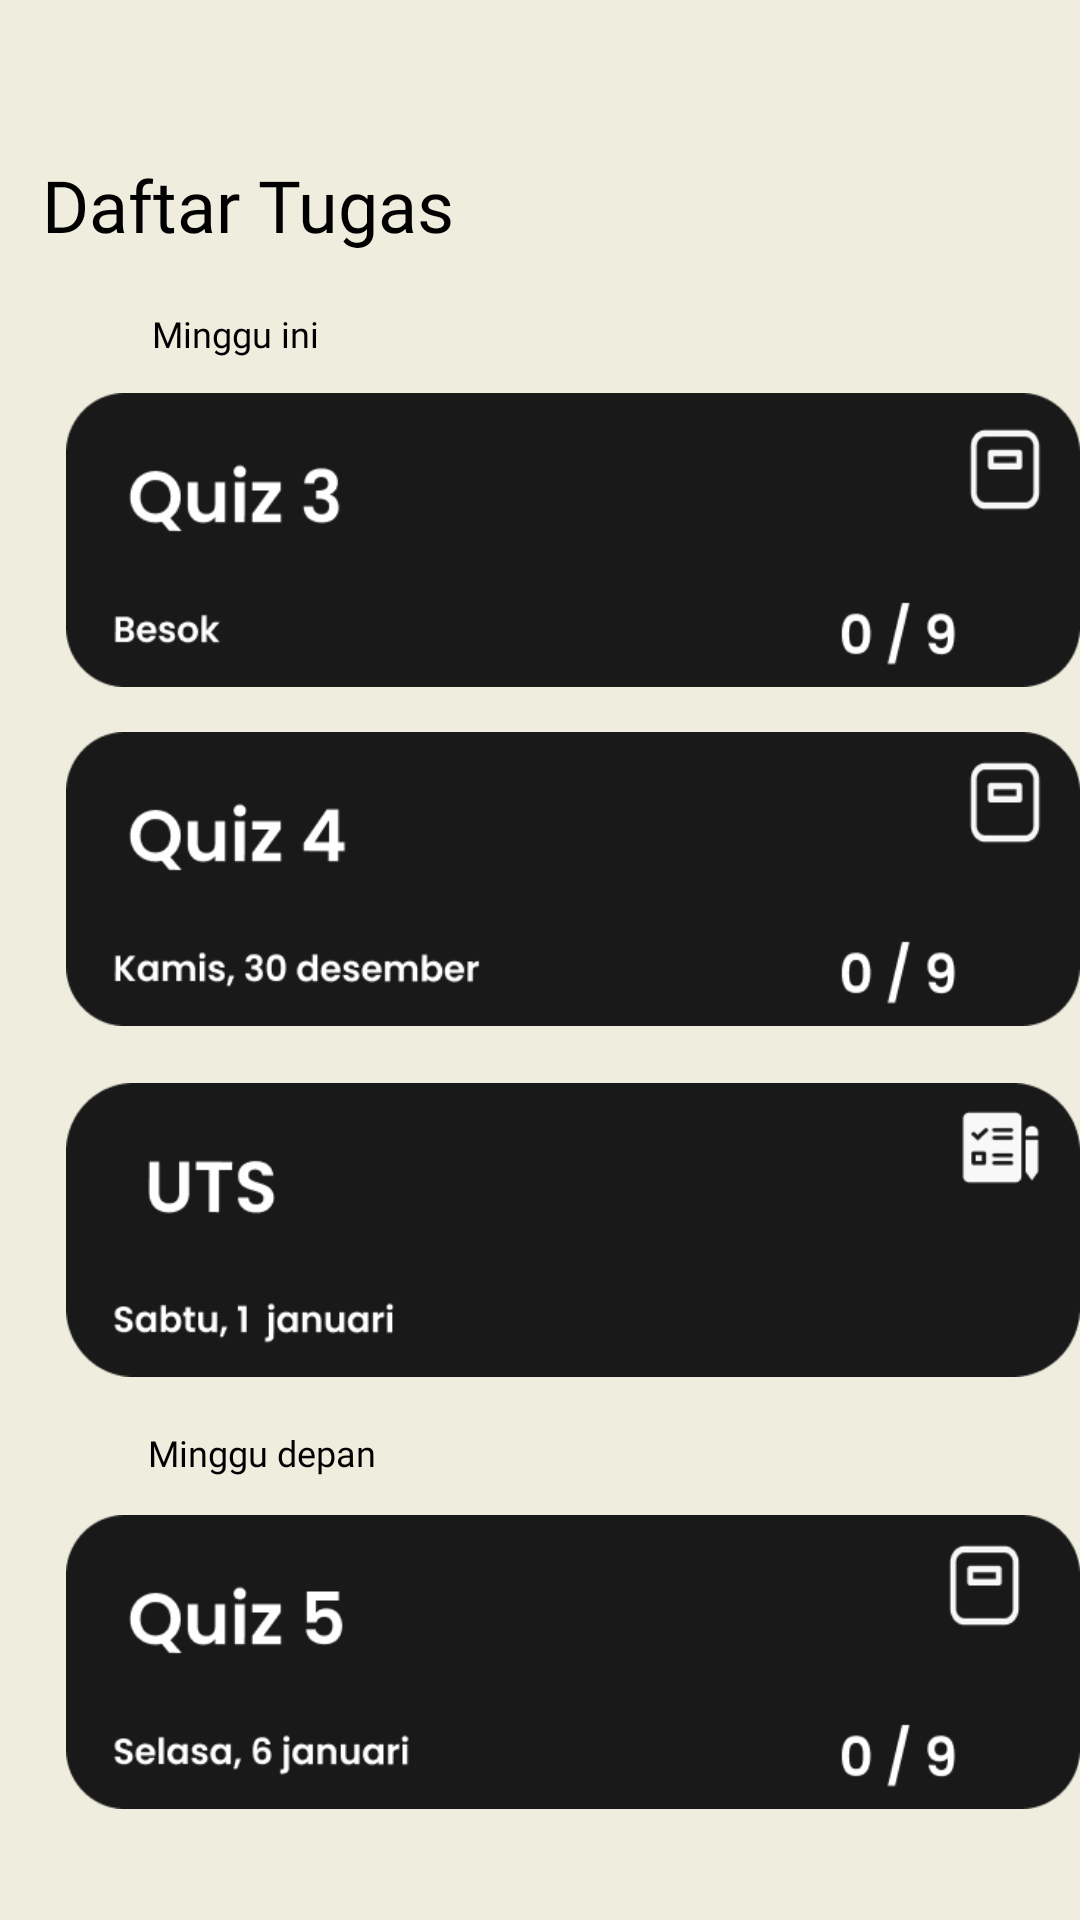

The Android layout XML behind this screen, and the referenced resources:
<!-- AndroidManifest.xml: application theme Theme.UASPbm -->
<!-- res/layout/activity_tugas.xml -->
<?xml version="1.0" encoding="utf-8"?>
<RelativeLayout xmlns:android="http://schemas.android.com/apk/res/android"
    xmlns:app="http://schemas.android.com/apk/res-auto"
    xmlns:tools="http://schemas.android.com/tools"
    android:layout_width="match_parent"
    android:layout_height="match_parent"
    android:background="#EEEDDE"
    tools:context=".TugasActivity">

    <TextView
        android:id="@+id/tgs1"
        android:layout_width="193.74dp"
        android:layout_height="31.19dp"
        android:layout_alignParentLeft="true"
        android:layout_alignParentTop="true"
        android:layout_marginLeft="14.03dp"
        android:layout_marginTop="52dp"
        android:fontFamily="@font/poppins_semibold"
        android:gravity="top"
        android:text="Daftar Tugas"
        android:textColor="@color/black"
        android:textSize="24sp" />

    <View
        android:id="@+id/tgs2"
        android:layout_width="345dp"
        android:layout_height="98dp"
        android:layout_alignParentLeft="true"
        android:layout_marginLeft="22dp"
        android:layout_alignParentTop="true"
        android:layout_marginTop="244dp"
        android:background="@drawable/tugas2"
        />

    <View
        android:id="@+id/tgs3"
        android:layout_width="345dp"
        android:layout_height="98dp"
        android:layout_alignParentLeft="true"
        android:layout_alignParentTop="true"
        android:layout_marginLeft="22dp"
        android:layout_marginTop="361dp"
        android:background="@drawable/tugas3" />

    <TextView
        android:id="@+id/hari_ini"
        android:layout_width="83dp"
        android:layout_height="wrap_content"
        android:layout_alignParentLeft="true"
        android:layout_alignParentTop="true"
        android:layout_marginLeft="37.02dp"
        android:layout_marginTop="103dp"
        android:fontFamily="@font/poppins_medium"
        android:gravity="center_horizontal|top"
        android:text="Minggu ini"
        android:textColor="@color/black"
        android:textSize="12dp" />

    <View
        android:id="@+id/rectangle_1"
        android:layout_width="345dp"
        android:layout_height="98dp"
        android:layout_alignParentLeft="true"
        android:layout_alignParentTop="true"
        android:layout_marginLeft="22dp"
        android:layout_marginTop="131dp"
        android:background="@drawable/tugas1" />

    <TextView
        android:id="@+id/minggudepan"
        android:layout_width="109dp"
        android:layout_height="wrap_content"
        android:layout_alignParentLeft="true"
        android:layout_alignParentTop="true"
        android:layout_marginLeft="33dp"
        android:layout_marginTop="476dp"
        android:fontFamily="@font/poppins_medium"
        android:gravity="center_horizontal|top"
        android:text="Minggu depan"
        android:textColor="@color/black"
        android:textSize="12dp" />

    <View
        android:id="@+id/tugas5"
        android:layout_width="345dp"
        android:layout_height="98dp"
        android:layout_alignParentLeft="true"
        android:layout_alignParentTop="true"
        android:layout_marginLeft="22dp"
        android:layout_marginTop="505dp"
        android:background="@drawable/tugas4" />

    <View
        android:id="@+id/rectangle_9"
        android:layout_width="417dp"
        android:layout_height="124dp"
        android:layout_alignParentLeft="true"
        android:layout_alignParentTop="true"
        android:layout_marginLeft="1dp"
        android:layout_marginTop="644dp"
        android:background="@drawable/background_bawah" />

    <ImageButton
        android:id="@+id/profile"
        android:layout_width="55dp"
        android:layout_height="54dp"
        android:layout_alignParentLeft="true"
        android:layout_alignParentTop="true"
        android:layout_marginLeft="34dp"
        android:layout_marginTop="650dp"
        android:background="@drawable/profil_icon"
        android:clipToOutline="true" />

    <TextView
        android:layout_width="90dp"
        android:layout_height="33dp"
        android:layout_marginLeft="15dp"
        android:layout_marginTop="696dp"
        android:fontFamily="@font/poppins_medium"
        android:gravity="center_horizontal|top"
        android:text="profil"
        android:textSize="16sp"/>

    <ImageButton
        android:id="@+id/book"
        android:layout_width="55dp"
        android:layout_height="54dp"
        android:layout_alignParentLeft="true"
        android:layout_alignParentTop="true"
        android:layout_marginLeft="181dp"
        android:layout_marginTop="650dp"
        android:background="@drawable/book_icon"
        android:clipToOutline="true" />

    <TextView
        android:layout_width="90dp"
        android:layout_height="33dp"
        android:layout_marginLeft="165dp"
        android:layout_marginTop="696dp"
        android:fontFamily="@font/poppins_medium"
        android:gravity="center_horizontal|top"
        android:text="kursus"
        android:textSize="16sp" />

    <ImageButton
        android:id="@+id/history"
        android:layout_width="52dp"
        android:layout_height="45dp"
        android:layout_alignParentLeft="true"
        android:layout_alignParentTop="true"
        android:layout_marginLeft="309dp"
        android:layout_marginTop="650dp"
        android:background="@drawable/riwayat_icon"
        android:clipToOutline="true" />

    <TextView
        android:layout_width="90dp"
        android:layout_height="33dp"
        android:layout_marginLeft="290dp"
        android:layout_marginTop="696dp"
        android:fontFamily="@font/poppins_medium"
        android:gravity="center_horizontal|top"
        android:text="riwayat"
        android:textSize="16sp" />

</RelativeLayout>
<!-- resources referenced by this layout -->
<resources>
  <color name="black">#FF000000</color>
  <!-- drawable background_bawah: png bitmap (drawable-v24, 1610 bytes) -->
  <!-- drawable book_icon: png bitmap (drawable-v24, 981 bytes) -->
  <!-- drawable profil_icon: png bitmap (drawable-v24, 2415 bytes) -->
  <!-- drawable riwayat_icon: png bitmap (drawable-v24, 503 bytes) -->
  <!-- drawable tugas1: png bitmap (drawable-v24, 5963 bytes) -->
  <!-- drawable tugas2: png bitmap (drawable-v24, 7307 bytes) -->
  <!-- drawable tugas3: png bitmap (drawable-v24, 5303 bytes) -->
  <!-- drawable tugas4: png bitmap (drawable-v24, 7021 bytes) -->
  <style name="Theme.UASPbm" parent="Theme.MaterialComponents.DayNight.NoActionBar">
          
          <item name="colorPrimary">@color/purple_500</item>
          <item name="colorPrimaryVariant">@color/purple_700</item>
          <item name="colorOnPrimary">@color/white</item>
          
          <item name="colorSecondary">@color/teal_200</item>
          <item name="colorSecondaryVariant">@color/teal_700</item>
          <item name="colorOnSecondary">@color/black</item>
          
          <item name="android:statusBarColor" tools:targetApi="l">?attr/colorPrimaryVariant</item>
          
      </style>
  <color name="purple_500">#FF6200EE</color>
  <color name="purple_700">#FF3700B3</color>
  <color name="white">#FFFFFFFF</color>
  <color name="teal_200">#FF03DAC5</color>
  <color name="teal_700">#FF018786</color>
</resources>
